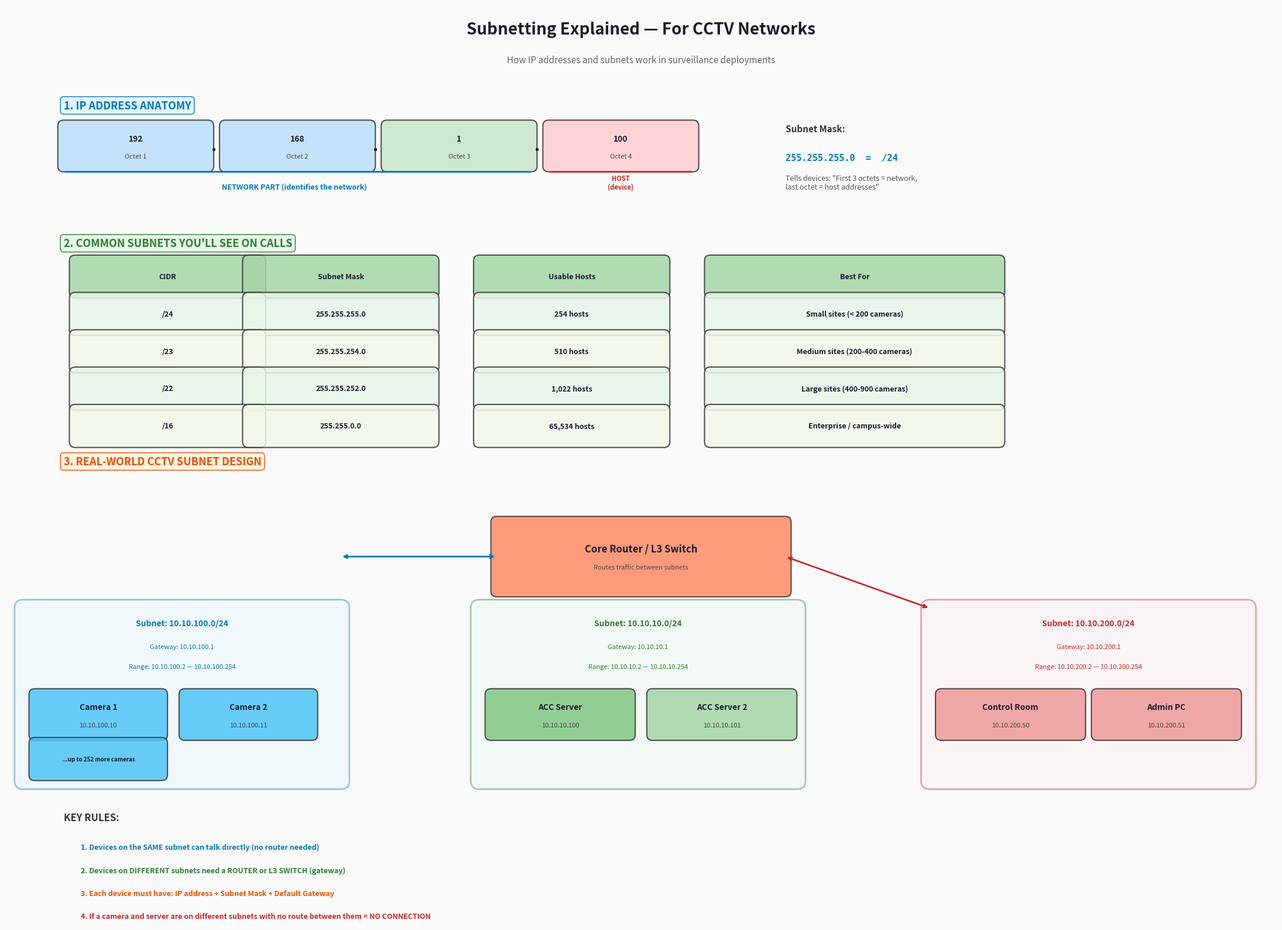

This figure's Python source: (Note: this script raises an exception after producing the figure.)
import matplotlib.pyplot as plt
from matplotlib.patches import FancyBboxPatch

fig, ax = plt.subplots(figsize=(22, 16))
fig.patch.set_facecolor('#FAFAFA')
ax.set_xlim(0, 22)
ax.set_ylim(0, 16)
ax.axis('off')

ax.text(11, 15.5, 'Subnetting Explained — For CCTV Networks', fontsize=20, fontweight='bold',
        ha='center', color='#1a1a2e')
ax.text(11, 15.0, 'How IP addresses and subnets work in surveillance deployments',
        fontsize=11, ha='center', color='#666', style='italic')

def draw_box(x, y, w, h, color, label, sublabel='', fontsize=10, edge='#333'):
    box = FancyBboxPatch((x, y), w, h, boxstyle="round,pad=0.1",
                          facecolor=color, edgecolor=edge, linewidth=1.5, alpha=0.85)
    ax.add_patch(box)
    ax.text(x + w/2, y + h/2 + (0.13 if sublabel else 0), label,
            fontsize=fontsize, fontweight='bold', ha='center', va='center', color='#1a1a2e')
    if sublabel:
        ax.text(x + w/2, y + h/2 - 0.18, sublabel, fontsize=8, ha='center', va='center', color='#444')

# ============================================================
# SECTION 1: IP Address Anatomy
# ============================================================
ax.text(1, 14.2, '1. IP ADDRESS ANATOMY', fontsize=13, fontweight='bold', color='#0277BD',
        bbox=dict(boxstyle='round,pad=0.3', facecolor='#E1F5FE', edgecolor='#0277BD'))

# IP address broken down
ip_y = 13.2
draw_box(1, ip_y, 2.5, 0.7, '#BBDEFB', '192', 'Octet 1')
ax.text(3.6, ip_y+0.35, '.', fontsize=20, fontweight='bold', ha='center', va='center')
draw_box(3.8, ip_y, 2.5, 0.7, '#BBDEFB', '168', 'Octet 2')
ax.text(6.4, ip_y+0.35, '.', fontsize=20, fontweight='bold', ha='center', va='center')
draw_box(6.6, ip_y, 2.5, 0.7, '#C8E6C9', '1', 'Octet 3')
ax.text(9.2, ip_y+0.35, '.', fontsize=20, fontweight='bold', ha='center', va='center')
draw_box(9.4, ip_y, 2.5, 0.7, '#FFCDD2', '100', 'Octet 4')

# Brackets
ax.annotate('', xy=(1, ip_y - 0.1), xytext=(9.1, ip_y - 0.1),
            arrowprops=dict(arrowstyle='-', color='#0277BD', lw=2))
ax.text(5, ip_y - 0.4, 'NETWORK PART (identifies the network)', fontsize=9,
        fontweight='bold', ha='center', color='#0277BD')

ax.annotate('', xy=(9.4, ip_y - 0.1), xytext=(11.9, ip_y - 0.1),
            arrowprops=dict(arrowstyle='-', color='#C62828', lw=2))
ax.text(10.65, ip_y - 0.4, 'HOST\n(device)', fontsize=8,
        fontweight='bold', ha='center', color='#C62828')

# Subnet mask
ax.text(13.5, 13.8, 'Subnet Mask:', fontsize=11, fontweight='bold', color='#333')
ax.text(13.5, 13.3, '255.255.255.0  =  /24', fontsize=11, color='#0277BD', fontweight='bold',
        fontfamily='monospace')
ax.text(13.5, 12.8, 'Tells devices: "First 3 octets = network,\nlast octet = host addresses"', fontsize=9, color='#555')

# ============================================================
# SECTION 2: Common Subnets Table
# ============================================================
ax.text(1, 11.8, '2. COMMON SUBNETS YOU\'LL SEE ON CALLS', fontsize=13, fontweight='bold', color='#2E7D32',
        bbox=dict(boxstyle='round,pad=0.3', facecolor='#E8F5E9', edgecolor='#2E7D32'))

# Table header
table_y = 11.0
headers = ['CIDR', 'Subnet Mask', 'Usable Hosts', 'Best For']
col_x = [1.5, 4.5, 8.5, 12.5]
for i, h in enumerate(headers):
    draw_box(col_x[i]-0.3, table_y, 3.2 if i < 3 else 5, 0.55, '#A5D6A7', h, fontsize=9)

# Table rows
rows = [
    ['/24', '255.255.255.0', '254 hosts', 'Small sites (< 200 cameras)'],
    ['/23', '255.255.254.0', '510 hosts', 'Medium sites (200-400 cameras)'],
    ['/22', '255.255.252.0', '1,022 hosts', 'Large sites (400-900 cameras)'],
    ['/16', '255.255.0.0', '65,534 hosts', 'Enterprise / campus-wide'],
]
for r, row in enumerate(rows):
    ry = table_y - 0.65 * (r + 1)
    colors = ['#E8F5E9', '#F1F8E9', '#E8F5E9', '#F1F8E9']
    for c, val in enumerate(row):
        draw_box(col_x[c]-0.3, ry, 3.2 if c < 3 else 5, 0.55, colors[r], val, fontsize=9)

# ============================================================
# SECTION 3: Real-World CCTV Subnet Example
# ============================================================
ax.text(1, 8.0, '3. REAL-WORLD CCTV SUBNET DESIGN', fontsize=13, fontweight='bold', color='#E65100',
        bbox=dict(boxstyle='round,pad=0.3', facecolor='#FFF3E0', edgecolor='#E65100'))

# Router in the middle
draw_box(8.5, 5.8, 5, 1.2, '#FF8A65', 'Core Router / L3 Switch',
         'Routes traffic between subnets', fontsize=12)

# Subnet 1: Cameras
s1_bg = FancyBboxPatch((0.3, 2.5), 5.5, 3.0, boxstyle="round,pad=0.15",
                         facecolor='#E1F5FE', edgecolor='#0277BD', linewidth=2, alpha=0.4)
ax.add_patch(s1_bg)
ax.text(3.05, 5.2, 'Subnet: 10.10.100.0/24', fontsize=10, fontweight='bold', ha='center', color='#0277BD')
ax.text(3.05, 4.8, 'Gateway: 10.10.100.1', fontsize=8, ha='center', color='#0277BD')
ax.text(3.05, 4.45, 'Range: 10.10.100.2 — 10.10.100.254', fontsize=8, ha='center', color='#0277BD')

draw_box(0.5, 3.3, 2.2, 0.7, '#4FC3F7', 'Camera 1', '10.10.100.10')
draw_box(3.1, 3.3, 2.2, 0.7, '#4FC3F7', 'Camera 2', '10.10.100.11')
draw_box(0.5, 2.6, 2.2, 0.55, '#4FC3F7', '...up to 252 more cameras', fontsize=7)

# Arrow
ax.annotate('', xy=(5.8, 6.4), xytext=(8.5, 6.4),
            arrowprops=dict(arrowstyle='<->', color='#0277BD', lw=2))

# Subnet 2: Servers
s2_bg = FancyBboxPatch((8.2, 2.5), 5.5, 3.0, boxstyle="round,pad=0.15",
                         facecolor='#E8F5E9', edgecolor='#2E7D32', linewidth=2, alpha=0.4)
ax.add_patch(s2_bg)
ax.text(10.95, 5.2, 'Subnet: 10.10.10.0/24', fontsize=10, fontweight='bold', ha='center', color='#2E7D32')
ax.text(10.95, 4.8, 'Gateway: 10.10.10.1', fontsize=8, ha='center', color='#2E7D32')
ax.text(10.95, 4.45, 'Range: 10.10.10.2 — 10.10.10.254', fontsize=8, ha='center', color='#2E7D32')

draw_box(8.4, 3.3, 2.4, 0.7, '#81C784', 'ACC Server', '10.10.10.100')
draw_box(11.2, 3.3, 2.4, 0.7, '#A5D6A7', 'ACC Server 2', '10.10.10.101')

# Subnet 3: Clients
s3_bg = FancyBboxPatch((16.0, 2.5), 5.5, 3.0, boxstyle="round,pad=0.15",
                         facecolor='#FFEBEE', edgecolor='#C62828', linewidth=2, alpha=0.4)
ax.add_patch(s3_bg)
ax.text(18.75, 5.2, 'Subnet: 10.10.200.0/24', fontsize=10, fontweight='bold', ha='center', color='#C62828')
ax.text(18.75, 4.8, 'Gateway: 10.10.200.1', fontsize=8, ha='center', color='#C62828')
ax.text(18.75, 4.45, 'Range: 10.10.200.2 — 10.10.200.254', fontsize=8, ha='center', color='#C62828')

draw_box(16.2, 3.3, 2.4, 0.7, '#EF9A9A', 'Control Room', '10.10.200.50')
draw_box(18.9, 3.3, 2.4, 0.7, '#EF9A9A', 'Admin PC', '10.10.200.51')

# Arrows to router
ax.annotate('', xy=(13.5, 6.4), xytext=(16.0, 5.5),
            arrowprops=dict(arrowstyle='<->', color='#C62828', lw=2))

# ============================================================
# SECTION 4: Key Rules
# ============================================================
ax.text(1, 1.8, 'KEY RULES:', fontsize=12, fontweight='bold', color='#333')
rules = [
    'Devices on the SAME subnet can talk directly (no router needed)',
    'Devices on DIFFERENT subnets need a ROUTER or L3 SWITCH (gateway)',
    'Each device must have: IP address + Subnet Mask + Default Gateway',
    'If a camera and server are on different subnets with no route between them = NO CONNECTION',
]
for i, r in enumerate(rules):
    marker_color = ['#0277BD', '#2E7D32', '#E65100', '#C62828'][i]
    ax.text(1.3, 1.3 - i*0.4, f'{i+1}. {r}', fontsize=9, color=marker_color, fontweight='bold')

plt.tight_layout()
plt.savefig('/Users/akshit/Desktop/ai/Subnetting_Explained.png', dpi=200, bbox_inches='tight',
            facecolor='#FAFAFA')
print('Subnetting diagram saved.')
